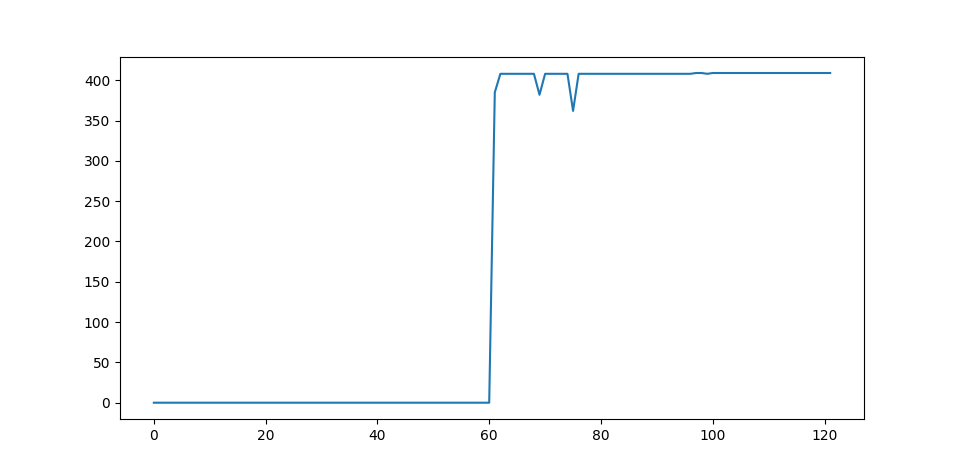

The file beside this chart, header and first rows:
Time [s]	Intensity A	Laser On	AcX	AcY	AcZ	GyX	GyY	GyZ	Ard Temp [C])	MPU Temp [C]
0	0.0	False	1.03	-0.03	-0.05	-0.08	0.0	0.09	19.37	18.55
1	0.0	False	1.03	-0.02	-0.06	0.02	-0.15	0.06	22.62	18.46
2	0.0	False	1.04	-0.03	-0.06	-0.03	-0.06	0.17	22.54	18.5
3	0.0	False	1.03	-0.03	-0.06	0.08	-0.05	0.05	22.54	18.46
4	0.0	False	1.02	-0.02	-0.06	0.0	0.17	-0.08	22.62	18.5
5	0.0	False	1.03	-0.03	-0.06	0.2	0.06	-0.12	22.54	18.55
6	0.0	False	1.03	-0.02	-0.06	0.0	0.03	0.03	22.62	18.55
7	0.0	False	1.03	-0.02	-0.05	0.17	0.06	0.0	22.62	18.5
8	0.0	False	1.03	-0.03	-0.05	-0.05	-0.09	0.12	22.62	18.55
9	0.0	False	1.03	-0.03	-0.06	-0.09	0.06	-0.12	22.62	18.5
10	0.0	False	1.03	-0.03	-0.06	-0.03	-0.06	0.0	22.62	18.6
11	0.0	False	1.03	-0.02	-0.05	-0.02	0.02	-0.02	22.62	18.64
12	0.0	False	1.03	-0.02	-0.06	0.08	-0.11	0.02	22.62	18.6
13	0.0	False	1.03	-0.02	-0.06	0.11	-0.09	-0.17	22.62	18.6
14	0.0	False	1.03	-0.03	-0.06	-0.02	0.02	0.15	22.62	18.6
15	0.0	False	1.02	-0.02	-0.06	-0.09	0.0	-0.03	22.62	18.46
16	0.0	False	1.03	-0.03	-0.06	-0.08	-0.02	0.02	22.62	18.55
17	0.0	False	1.03	-0.03	-0.06	0.03	-0.09	0.05	22.62	18.64
18	0.0	False	1.03	-0.02	-0.06	0.17	0.03	-0.08	22.62	18.6
19	0.0	False	1.03	-0.03	-0.05	-0.2	-0.06	-0.09	22.54	18.6
20	0.0	False	1.03	-0.02	-0.06	0.11	-0.05	-0.03	22.62	18.55
21	0.0	False	1.03	-0.02	-0.05	-0.05	-0.05	0.09	22.62	18.5
22	0.0	False	1.03	-0.02	-0.07	0.02	-0.03	-0.03	22.62	18.5
23	0.0	False	1.03	-0.03	-0.06	0.05	-0.08	0.08	22.54	18.5
24	0.0	False	1.03	-0.02	-0.06	0.08	0.0	0.21	22.62	18.6
25	0.0	False	1.02	-0.03	-0.06	0.02	-0.02	0.03	22.62	18.5
26	0.0	False	1.03	-0.02	-0.06	-0.05	-0.06	0.11	22.62	18.55
27	0.0	False	1.03	-0.03	-0.06	-0.08	-0.06	-0.11	22.62	18.5
28	0.0	False	1.03	-0.03	-0.05	-0.03	0.11	-0.02	22.62	18.64
29	0.0	False	1.02	-0.02	-0.06	0.03	-0.06	-0.06	22.62	18.6
30	0.0	False	1.03	-0.03	-0.06	0.08	0.06	0.24	22.62	18.46
31	0.0	False	1.03	-0.03	-0.06	0.05	-0.02	-0.14	22.54	18.6
32	0.0	False	1.04	-0.02	-0.06	-0.09	-0.14	-0.14	22.62	18.6
33	0.0	False	1.03	-0.03	-0.06	-0.09	0.0	-0.03	22.62	18.5
34	0.0	False	1.03	-0.03	-0.06	-0.08	0.0	0.11	22.62	18.6
35	0.0	False	1.03	-0.02	-0.05	-0.17	-0.08	-0.08	22.62	18.6
36	0.0	False	1.03	-0.02	-0.06	0.0	-0.11	-0.05	22.62	18.6
37	0.0	False	1.02	-0.02	-0.07	-0.26	0.05	0.18	22.62	18.6
38	0.0	False	1.03	-0.03	-0.05	-0.03	-0.02	0.15	22.54	18.6
39	0.0	False	1.03	-0.03	-0.06	-0.11	-0.03	0.17	22.54	18.6
40	0.0	False	1.03	-0.03	-0.06	-0.02	-0.09	0.17	22.62	18.64
41	0.0	False	1.03	-0.03	-0.05	0.09	0.05	0.11	22.62	18.46
42	0.0	False	1.03	-0.02	-0.06	0.06	-0.02	-0.12	22.62	18.55
43	0.0	False	1.03	-0.03	-0.06	-0.23	-0.03	0.06	22.62	18.5
44	0.0	False	1.03	-0.03	-0.06	0.12	-0.12	-0.02	22.54	18.6
45	0.0	False	1.03	-0.02	-0.06	0.05	0.02	-0.05	22.62	18.5
46	0.0	False	1.03	-0.03	-0.06	-0.02	0.0	0.09	22.54	18.64
47	0.0	False	1.03	-0.02	-0.06	-0.11	-0.18	0.03	22.62	18.55
48	0.0	False	1.03	-0.02	-0.05	-0.11	-0.05	0.08	22.62	18.5
49	0.0	False	1.03	-0.02	-0.06	0.03	-0.11	0.17	22.62	18.6
50	0.0	False	1.03	-0.02	-0.06	-0.03	0.0	0.09	22.62	18.46
51	0.0	False	1.03	-0.03	-0.06	-0.09	0.03	0.12	22.62	18.64
52	0.0	False	1.03	-0.02	-0.07	0.02	-0.05	0.27	22.62	18.6
53	0.0	False	1.04	-0.02	-0.06	0.02	0.14	-0.09	22.54	18.55
54	0.0	False	1.03	-0.02	-0.06	-0.12	-0.2	-0.09	22.62	18.55
55	0.0	False	1.03	-0.02	-0.06	-0.05	-0.17	0.0	22.62	18.55
56	0.0	False	1.03	-0.03	-0.06	0.03	-0.08	0.03	22.54	18.6
57	0.0	False	1.03	-0.03	-0.06	0.11	-0.09	0.05	22.62	18.64
58	0.0	False	1.04	-0.03	-0.06	0.08	-0.09	0.05	22.54	18.64
59	0.0	False	1.03	-0.02	-0.05	0.0	-0.14	0.05	22.62	18.6
... 62 more rows
